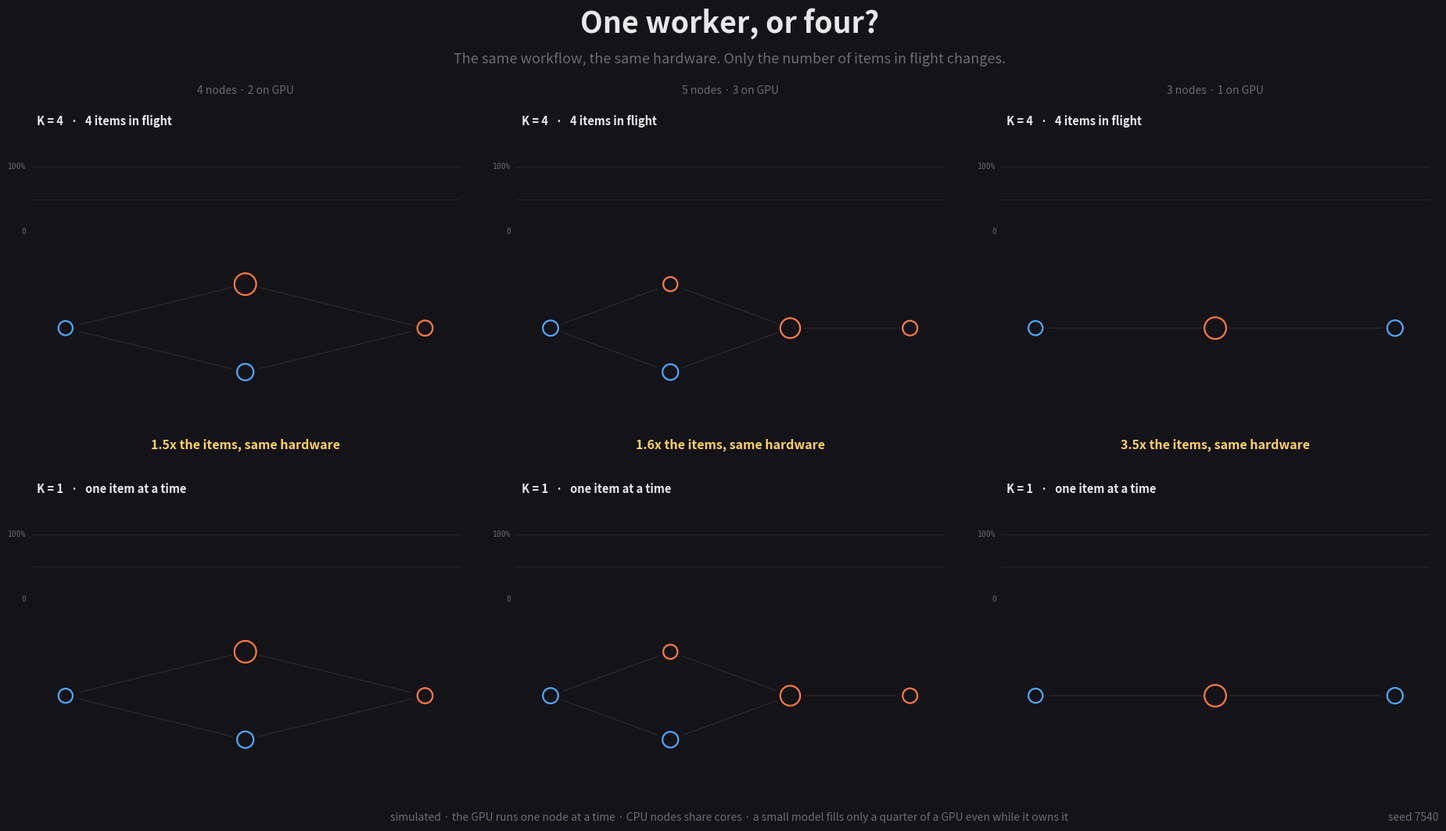

Recreate this plot in Python. (Note: this script raises an exception after producing the figure.)
#!/usr/bin/env python3
"""Watch a pool of K workers fill a GPU, or fail to.

    python tools/visualise_pool.py
    python tools/visualise_pool.py --seed 7 --out pool.mp4

Three random workflows, each run twice -- **top row K=4, bottom row K=1**, same workflow, same
seed, same clock. The only difference down a column is how many items are in flight, which is the
whole question: does one item at a time leave the hardware idle?

**This simulates, it does not execute.** A GPU node here can cost 1.5 s, and a hundred thousand
items through one of those at K=1 is forty-one hours -- there is no version of this that runs for
real inside a fifteen second video. So it is a discrete-event simulation of the design in
``engine-plan.md``: K workers, each walking one item through the whole graph, one node at a time.
Branches do not run in parallel *within* an item, because in that design they do not -- one worker
runs its own item's branches in order. Parallelism comes from the other items.

**How a node occupies its device, and why the two devices differ.** A CPU is many cores, so
several CPU nodes genuinely run at once and each takes its share. **A GPU is one device, so it is
exclusive**: one GPU node at a time, whatever its occupancy. Modelling the GPU the way the CPU is
modelled would let three 30% nodes run concurrently and each still finish in its own time -- free
parallelism, which no GPU performs, and it would flatter the busy row for a reason that does not
exist.

So a GPU node's 25-90% is *occupancy*, not a share to be divided: it says how much of the device
that model actually fills while it owns it, and the rest is headroom nobody gets. Which is the
point -- a small model leaves most of the GPU idle even when the GPU is busy, and the only way to
win back the time is to stop the device from going idle *between* items. That is what K is for.

The numbers under each panel are real for the simulated workload: items finished in the window, and
what that is per simulated second.
"""

from __future__ import annotations

import argparse
import heapq
import math
import random
from collections import deque
from dataclasses import dataclass, field
from pathlib import Path

import matplotlib
matplotlib.use("Agg")
import matplotlib.pyplot as plt                          # noqa: E402
from matplotlib.animation import FFMpegWriter, PillowWriter   # noqa: E402
from matplotlib.patches import FancyArrowPatch, Circle   # noqa: E402

# --- what the video is ---------------------------------------------------------------------------

SECONDS = 15
FPS = 30
FRAMES = SECONDS * FPS
COLUMNS = 3
ITEMS = 100_000
POOLS = (4, 1)                 # top row, bottom row
WINDOW_ITEMS = 45              # how many K=4 items the visible window should cover

#: Milliseconds a node costs, and how much of its device it occupies while it runs.
COST = {"cpu": (10, 300), "gpu": (30, 400)}
#: A CPU node's share is divided among cores; a GPU node's is how well it fills a device it owns
#: outright. Drawn from what real stages cost -- decode, letterbox, NMS, mask assembly and drawing
#: run 15-45% of a multi-core CPU, and a small detector fills only a quarter of a GPU.
DEMAND = {"cpu": (0.15, 0.45), "gpu": (0.25, 0.90)}
#: Devices that run one thing at a time. A CPU is not one of them.
EXCLUSIVE = {"gpu"}
#: The hop between two nodes. Small, but it is not nothing, and at K=1 nothing fills it.
IDLE_MS = 1.0

#: How much one execution of a node varies from the next, as a coefficient of variation. A CPU
#: stage is content-dependent -- a frame holding thirty objects costs more to suppress and more to
#: draw than one holding two -- so it varies a great deal. A GPU kernel is far steadier.
#:
#: **Zero here is not neutral, it is its own artefact.** With every execution costing exactly the
#: same, the workers start together and never drift: they arrive at the same node at the same
#: moment forever, a standing wave that leaves gaps no amount of K can fill. Real variance
#: diffuses them apart and those gaps close, which is why the deterministic version understates
#: what a pool is worth.
JITTER = {"cpu": 0.45, "gpu": 0.12}
#: Items to let through before the video starts, so the burst from starting K workers at once has
#: washed out and what is on screen is the steady state.
WARMUP_ITEMS = 6

INK = "#e8e8ec"
DIM = "#6b6b78"
GRID = "#26262e"
BACK = "#131318"
CPU_COLOUR = "#4fa8ff"
GPU_COLOUR = "#ff7a45"
FLOW_COLOUR = "#ffd166"


# --- the workload --------------------------------------------------------------------------------

@dataclass(frozen=True)
class Node:
    """One step of a workflow: what it costs, and what it holds while it runs."""

    name: str
    kind: str          # "cpu" | "gpu"
    cost: float        # milliseconds
    demand: float      # fraction of its device, 0..1
    layer: int
    slot: int          # position within the layer, for drawing


@dataclass
class Flow:
    """A random workflow: nodes in the order one worker walks them, plus how to draw it."""

    nodes: list
    edges: list                      # (from index, to index) into nodes
    label: str = ""
    layers: dict = field(default_factory=dict)

    @property
    def serial_ms(self) -> float:
        """What one item costs with nothing in its way -- every node plus every hop."""
        return sum(node.cost for node in self.nodes) + IDLE_MS * (len(self.nodes) - 1)


def random_flow(rng: random.Random) -> Flow:
    """A chain three to six deep, sometimes splitting in two and rejoining.

    Kept deliberately modest: one branch is enough to show that a worker runs its own branches in
    order, and more than two makes a 640px panel unreadable without teaching anyone anything.
    """
    depth = rng.randint(3, 6)
    widths = [1]
    for _ in range(depth - 2):
        # A split only from a single node, and never twice running, so the shapes stay legible.
        widths.append(2 if widths[-1] == 1 and rng.random() < 0.45 else 1)
    widths.append(1)

    nodes, layers = [], {}
    for layer, width in enumerate(widths):
        layers[layer] = []
        for slot in range(width):
            # At least one GPU node, and the first layer is CPU so something feeds the device.
            kind = "cpu" if layer == 0 else ("gpu" if rng.random() < 0.45 else "cpu")
            nodes.append(Node(
                name=f"{layer}.{slot}",
                kind=kind,
                cost=rng.uniform(*COST[kind]),
                demand=rng.uniform(*DEMAND[kind]),
                layer=layer,
                slot=slot,
            ))
            layers[layer].append(len(nodes) - 1)

    if not any(node.kind == "gpu" for node in nodes):
        victim = rng.randrange(1, len(nodes))
        nodes[victim] = Node(nodes[victim].name, "gpu", rng.uniform(*COST["gpu"]),
                             rng.uniform(*DEMAND["gpu"]), nodes[victim].layer, nodes[victim].slot)

    edges = []
    for layer in range(len(widths) - 1):
        for source in layers[layer]:
            for target in layers[layer + 1]:
                edges.append((source, target))

    gpus = sum(1 for node in nodes if node.kind == "gpu")
    return Flow(nodes=nodes, edges=edges, layers=layers,
                label=f"{len(nodes)} nodes · {gpus} on GPU")


# --- the simulation ------------------------------------------------------------------------------

@dataclass
class Trace:
    """What happened, sampled finely enough to draw."""

    changes: list          # (t, cpu used, gpu used) at every change
    inside: list           # (t, [count per node]) at every change
    finished: list         # t of each item completion
    horizon: float


def simulate(flow: Flow, pool: int, items: int, horizon: float, seed: int = 0) -> Trace:
    """Run *items* through *flow* with *pool* workers, stopping at *horizon* milliseconds.

    A worker holds one item and walks every node in order, waiting at each for the device it
    needs. The GPU is exclusive -- one node at a time -- while the CPU is shared by share. Waiting
    is first-come-first-served: a worker that cannot fit does not get skipped by a smaller one
    behind it. That is head-of-line blocking, it is what a queue in front of a device actually
    does, and pretending otherwise would flatter the busy row.

    Every execution of a node is priced separately, around that node's own cost -- see
    :data:`JITTER` for why a fixed price is the wrong answer rather than the neutral one.
    """
    rng = random.Random(seed)
    order = list(range(len(flow.nodes)))
    used = {"cpu": 0.0, "gpu": 0.0}
    queued = {"cpu": deque(), "gpu": deque()}
    inside = [0] * len(flow.nodes)

    changes = [(0.0, [0.0, 0.0])]
    counts = [(0.0, list(inside))]
    finished = []

    events: list = []                 # (time, tie, worker, "arrive" | "release", node index)
    tie = 0
    handed = min(pool, items)

    for worker in range(handed):
        heapq.heappush(events, (0.0, tie, worker, "arrive", 0))
        tie += 1

    def note(now: float) -> None:
        changes.append((now, [used["cpu"], used["gpu"]]))
        counts.append((now, list(inside)))

    def spent(node: Node) -> float:
        """What *this* execution of *node* costs. Lognormal, so the tail is slow runs, not fast."""
        spread = JITTER[node.kind]
        if spread <= 0.0:
            return node.cost
        sigma = math.sqrt(math.log(1.0 + spread * spread))
        return node.cost * math.exp(rng.gauss(-0.5 * sigma * sigma, sigma))

    def admit(now: float, worker: int, index: int) -> bool:
        """Start *worker* on node *index* if the device it needs will have it."""
        node = flow.nodes[order[index]]
        if node.kind in EXCLUSIVE:
            if used[node.kind] > 0.0:
                return False            # the device is busy; occupancy does not divide
        elif used[node.kind] + node.demand > 1.0 + 1e-9:
            return False
        used[node.kind] += node.demand
        inside[order[index]] += 1
        nonlocal tie
        heapq.heappush(events, (now + spent(node), tie, worker, "release", index))
        tie += 1
        note(now)
        return True

    while events:
        now, _, worker, what, index = heapq.heappop(events)
        if now > horizon:
            break

        if what == "arrive":
            node = flow.nodes[order[index]]
            if not admit(now, worker, index):
                queued[node.kind].append((worker, index))
            continue

        # A release: free the share, move the worker on, then see who was waiting.
        node = flow.nodes[order[index]]
        used[node.kind] -= node.demand
        inside[order[index]] -= 1

        following = index + 1
        if following < len(order):
            heapq.heappush(events, (now + IDLE_MS, tie, worker, "arrive", following))
            tie += 1
        else:
            finished.append(now)
            if handed < items:
                handed += 1
                heapq.heappush(events, (now, tie, worker, "arrive", 0))
                tie += 1

        for kind in ("cpu", "gpu"):
            while queued[kind]:
                waiting_worker, waiting_index = queued[kind][0]
                if not admit(now, waiting_worker, waiting_index):
                    break            # head of line blocks; that is the point
                queued[kind].popleft()
        note(now)

    return Trace(changes=changes, inside=counts, finished=finished, horizon=horizon)


def sample(log: list, when: list) -> list:
    """Step-hold a ``(time, values)`` log onto the frame times, in one pass.

    Both logs carry a list as their second field so this works on either without asking which.
    """
    out, cursor, held = [], 0, log[0][1]
    for moment in when:
        while cursor < len(log) and log[cursor][0] <= moment:
            held = log[cursor][1]
            cursor += 1
        out.append(held)
    return out


# --- the drawing ---------------------------------------------------------------------------------

def positions(flow: Flow, aspect: float) -> list:
    """Where each node sits, laid out left to right by layer.

    ``x`` runs to *aspect* rather than to 1 so the stage's data coordinates are square, which is
    the only way a :class:`Circle` on it comes out round rather than as an ellipse.
    """
    depth = max(node.layer for node in flow.nodes) + 1
    spots = []
    for node in flow.nodes:
        width = len(flow.layers[node.layer])
        x = aspect * (0.08 + 0.84 * (node.layer / max(1, depth - 1)))
        y = 0.5 if width == 1 else (0.5 + (0.26 if node.slot == 0 else -0.26))
        spots.append((x, y))
    return spots


class Panel:
    """One workflow at one pool size: a utilisation strip above, the graph below."""

    def __init__(self, figure, box, flow: Flow, trace: Trace, pool: int, when: list):
        self.flow, self.pool = flow, pool
        page = figure.get_size_inches()
        aspect = (box[2] * page[0]) / (box[3] * 0.58 * page[1])
        self.spots = positions(flow, aspect)

        self.chart = figure.add_axes([box[0], box[1] + box[3] * 0.62, box[2], box[3] * 0.30])
        self.stage = figure.add_axes([box[0], box[1], box[2], box[3] * 0.58])
        for axes in (self.chart, self.stage):
            axes.set_facecolor(BACK)
            for spine in axes.spines.values():
                spine.set_visible(False)
            axes.set_xticks([])
            axes.set_yticks([])

        self.util = sample(trace.changes, when)
        self.busy = sample(trace.inside, when)
        self.finished = trace.finished
        self.when = when
        self.opened = when[0]          # the window starts after the warm-up, not at zero

        # --- the utilisation strip
        self.chart.set_xlim(0, len(when))
        self.chart.set_ylim(0, 1.34)
        for level in (0.5, 1.0):
            self.chart.axhline(level, color=GRID, lw=0.7, zorder=0)
        self.cpu_line, = self.chart.plot([], [], color=CPU_COLOUR, lw=1.6)
        self.gpu_line, = self.chart.plot([], [], color=GPU_COLOUR, lw=1.6)
        self.chart.text(-0.012, 0.745, "100%", color=DIM, fontsize=7, ha="right", va="center",
                        transform=self.chart.transAxes, family="monospace")
        self.chart.text(-0.012, 0.0, "0", color=DIM, fontsize=7, ha="right", va="center",
                        transform=self.chart.transAxes, family="monospace")
        self.readout = self.chart.text(0.0, 0.875, "", color=INK, fontsize=9, ha="left",
                                       transform=self.chart.transAxes, family="monospace")
        self.title = self.chart.text(0.012, 1.22, "", color=INK, fontsize=10.5,
                                     transform=self.chart.transAxes, weight="bold")
        self.title.set_text(f"K = {pool}" + ("   ·   one item at a time" if pool == 1 else
                                             f"   ·   {pool} items in flight"))

        # --- the graph
        self.stage.set_xlim(0, aspect)
        self.stage.set_ylim(0, 1)
        for source, target in flow.edges:
            start, end = self.spots[source], self.spots[target]
            self.stage.add_patch(FancyArrowPatch(
                start, end, arrowstyle="-", color=GRID, lw=1.1, zorder=1,
                shrinkA=13, shrinkB=13))

        self.blobs, self.haloes = [], []
        for index, node in enumerate(flow.nodes):
            colour = GPU_COLOUR if node.kind == "gpu" else CPU_COLOUR
            radius = 0.030 + 0.045 * node.demand
            halo = Circle(self.spots[index], radius * 1.9, color=colour, alpha=0.0, zorder=2)
            blob = Circle(self.spots[index], radius, facecolor=BACK, edgecolor=colour,
                          lw=1.6, zorder=3)
            self.stage.add_patch(halo)
            self.stage.add_patch(blob)
            self.haloes.append(halo)
            self.blobs.append(blob)

        self.counter = self.stage.text(0.5, 0.045, "", color=DIM, fontsize=8.5, ha="center",
                                       transform=self.stage.transAxes, family="monospace")

    def draw(self, frame: int) -> None:
        start = max(0, frame - 90)
        history = range(start, frame + 1)
        self.cpu_line.set_data(list(history), [self.util[i][0] for i in history])
        self.gpu_line.set_data(list(history), [self.util[i][1] for i in history])
        self.chart.set_xlim(max(0, frame - 90), max(90, frame) + 2)

        cpu, gpu = (max(0.0, value) for value in self.util[frame])
        self.readout.set_text(f"GPU {gpu*100:3.0f}%      CPU {cpu*100:3.0f}%")

        for index, blob in enumerate(self.blobs):
            live = self.busy[frame][index]
            self.haloes[index].set_alpha(0.30 if live else 0.0)
            blob.set_facecolor(
                (GPU_COLOUR if self.flow.nodes[index].kind == "gpu" else CPU_COLOUR)
                if live else BACK)

        until = self.when[frame]
        done = sum(1 for moment in self.finished if self.opened < moment <= until)
        elapsed = (until - self.opened) / 1000.0
        rate = done / elapsed if elapsed > 0 else 0.0
        self.counter.set_text(f"{done:>4} items    {rate:5.1f}/s")


def render(seed: int, out: Path, columns: int, items: int) -> None:
    rng = random.Random(seed)
    flows = [random_flow(rng) for _ in range(columns)]

    # One window per column, opening after a warm-up so the burst from starting K workers together
    # is off screen, sized so the busy row shows enough items to read, and shared with the quiet
    # row underneath so the comparison is honest.
    plans, spans = [], []
    for flow in flows:
        opens = flow.serial_ms * WARMUP_ITEMS
        probe = simulate(flow, POOLS[0], items, seed=seed,
                         horizon=opens + flow.serial_ms * WINDOW_ITEMS)
        settled = [moment for moment in probe.finished if moment > opens]
        closes = (settled[WINDOW_ITEMS - 1] if len(settled) >= WINDOW_ITEMS
                  else max(probe.horizon, opens + flow.serial_ms * 2))
        spans.append((opens, closes))

    for flow, (opens, closes) in zip(flows, spans):
        plans.append([simulate(flow, pool, items, horizon=closes * 1.02, seed=seed)
                      for pool in POOLS])

    figure = plt.figure(figsize=(19.2, 10.8), dpi=100)
    figure.patch.set_facecolor(BACK)

    figure.text(0.5, 0.955, "One worker, or four?", color=INK, fontsize=27,
                ha="center", weight="bold")
    figure.text(0.5, 0.918,
                "The same workflow, the same hardware. Only the number of items in flight changes.",
                color=DIM, fontsize=13, ha="center")

    panels = []
    for column, (flow, (opens, closes)) in enumerate(zip(flows, spans)):
        when = [opens + (closes - opens) * frame / (FRAMES - 1) for frame in range(FRAMES)]
        left = 0.035 + column * 0.323
        for row, pool in enumerate(POOLS):
            bottom = 0.505 - row * 0.435
            panels.append(Panel(figure, (left, bottom, 0.285, 0.345),
                                flow, plans[column][row], pool, when))
        counts = [sum(1 for moment in plan.finished if opens < moment <= closes)
                  for plan in plans[column]]
        gain = counts[0] / counts[1] if counts[1] else float("inf")
        figure.text(left + 0.1425, 0.882, flow.label, color=DIM, fontsize=10, ha="center")
        figure.text(left + 0.1425, 0.462, f"{gain:.1f}x the items, same hardware",
                    color=FLOW_COLOUR, fontsize=11.5, ha="center", weight="bold")

    figure.text(0.5, 0.022,
                "simulated · the GPU runs one node at a time · CPU nodes share cores · "
                "a small model fills only a quarter of a GPU even while it owns it",
                color=DIM, fontsize=10, ha="center")
    figure.text(0.972, 0.022, f"seed {seed}", color=DIM, fontsize=10, ha="right")

    writer = (FFMpegWriter(fps=FPS, bitrate=6000, codec="libx264")
              if out.suffix == ".mp4" else PillowWriter(fps=FPS))
    with writer.saving(figure, str(out), dpi=100):
        for frame in range(FRAMES):
            for panel in panels:
                panel.draw(frame)
            writer.grab_frame(facecolor=BACK)
    plt.close(figure)

    print(f"\n{out}  ({SECONDS}s, {FRAMES} frames, seed {seed})\n")
    for column, flow in enumerate(flows):
        opens, closes = spans[column]
        counts = [sum(1 for moment in plan.finished if opens < moment <= closes)
                  for plan in plans[column]]
        gain = counts[0] / counts[1] if counts[1] else float("inf")
        print(f"  column {column + 1}: {flow.label:<22} window {(closes - opens)/1000:6.1f}s   "
              f"K=4 {counts[0]:>4} items   K=1 {counts[1]:>4} items   {gain:.2f}x")


def main() -> int:
    parser = argparse.ArgumentParser(description=__doc__.splitlines()[0])
    parser.add_argument("--seed", type=int, default=random.randrange(10_000),
                        help="the workflows are random; this makes one of them repeatable")
    parser.add_argument("--out", type=Path, default=Path("pool.mp4"),
                        help=".mp4 needs ffmpeg; .gif does not")
    parser.add_argument("--columns", type=int, default=COLUMNS)
    parser.add_argument("--items", type=int, default=ITEMS)
    arguments = parser.parse_args()
    render(arguments.seed, arguments.out, arguments.columns, arguments.items)
    return 0


if __name__ == "__main__":
    raise SystemExit(main())
